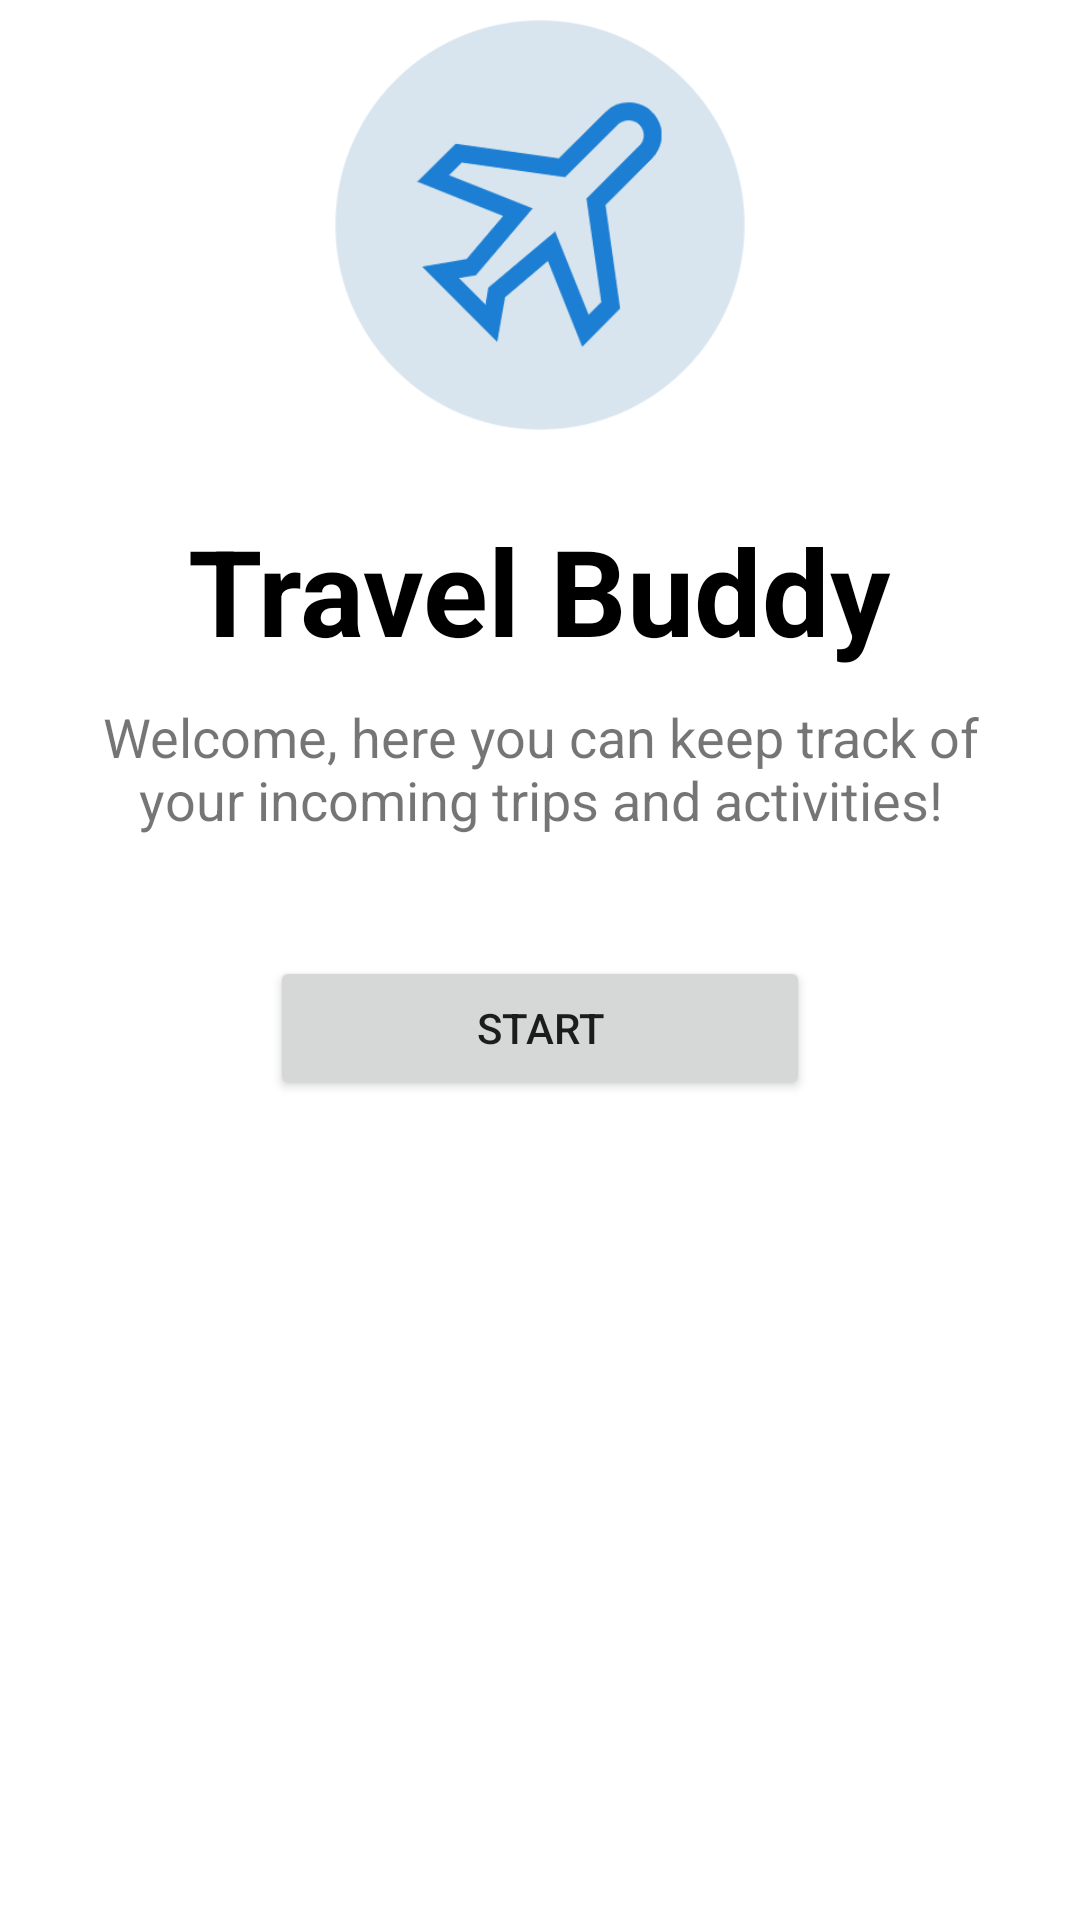

Write the Android layout XML for this screen, with the resource values it uses.
<!-- AndroidManifest.xml: application theme Theme.TravelBuddy -->
<!-- res/layout/activity_ftu.xml -->
<?xml version="1.0" encoding="utf-8"?>
<LinearLayout xmlns:android="http://schemas.android.com/apk/res/android"
    android:layout_width="match_parent"
    android:layout_height="wrap_content"
    android:layout_gravity="center_vertical"
    android:orientation="vertical"
    android:paddingLeft="16dp"
    android:paddingRight="16dp">

    <ImageView
        android:id="@+id/image"
        android:layout_width="150dp"
        android:layout_height="150dp"
        android:layout_gravity="center"
        android:contentDescription="@string/app_logo"
        android:src="@drawable/logo" />

    <TextView
        android:layout_width="wrap_content"
        android:layout_height="wrap_content"
        android:layout_gravity="center"
        android:layout_marginTop="20dp"
        android:text="@string/ftu_app"
        android:textColor="@color/black"
        android:textSize="40sp"
        android:textStyle="bold" />

    <TextView
        android:layout_width="300dp"
        android:layout_height="wrap_content"
        android:layout_gravity="center"
        android:layout_marginTop="10dp"
        android:gravity="center"
        android:text="@string/ftu_description"
        android:textSize="18sp" />

    <Button
        android:id="@+id/button_ftu"
        android:layout_width="180dp"
        android:layout_height="wrap_content"
        android:layout_gravity="center"
        android:layout_marginTop="40dp"
        android:text="@string/ftu_begin" />

</LinearLayout>
<!-- resources referenced by this layout -->
<resources>
  <!-- drawable logo: png bitmap (drawable-v24, 22974 bytes) -->
  <string name="app_logo">App logo</string>
  <string name="ftu_app">Travel Buddy</string>
  <string name="ftu_begin">Start</string>
  <string name="ftu_description">Welcome, here you can keep track of your incoming trips and activities!</string>
  <style name="Theme.TravelBuddy" parent="Theme.MaterialComponents.DayNight.DarkActionBar">
          
          <item name="colorPrimary">#3980A1</item>
          <item name="colorPrimaryVariant">#173442</item>
          <item name="colorOnPrimary">@color/white</item>
          
          <item name="colorSecondary">#F8D670</item>
          <item name="colorSecondaryVariant">#61542B</item>
          <item name="colorOnSecondary">@color/black</item>
          
          <item name="android:statusBarColor" tools:targetApi="l">?attr/colorPrimaryVariant</item>
          
      </style>
  <!-- not gathered from this repository: default colours our renderer supplied (Android Studio template values) -->
  <color name="black">#FF000000</color>
  <color name="white">#FFFFFFFF</color>
</resources>
